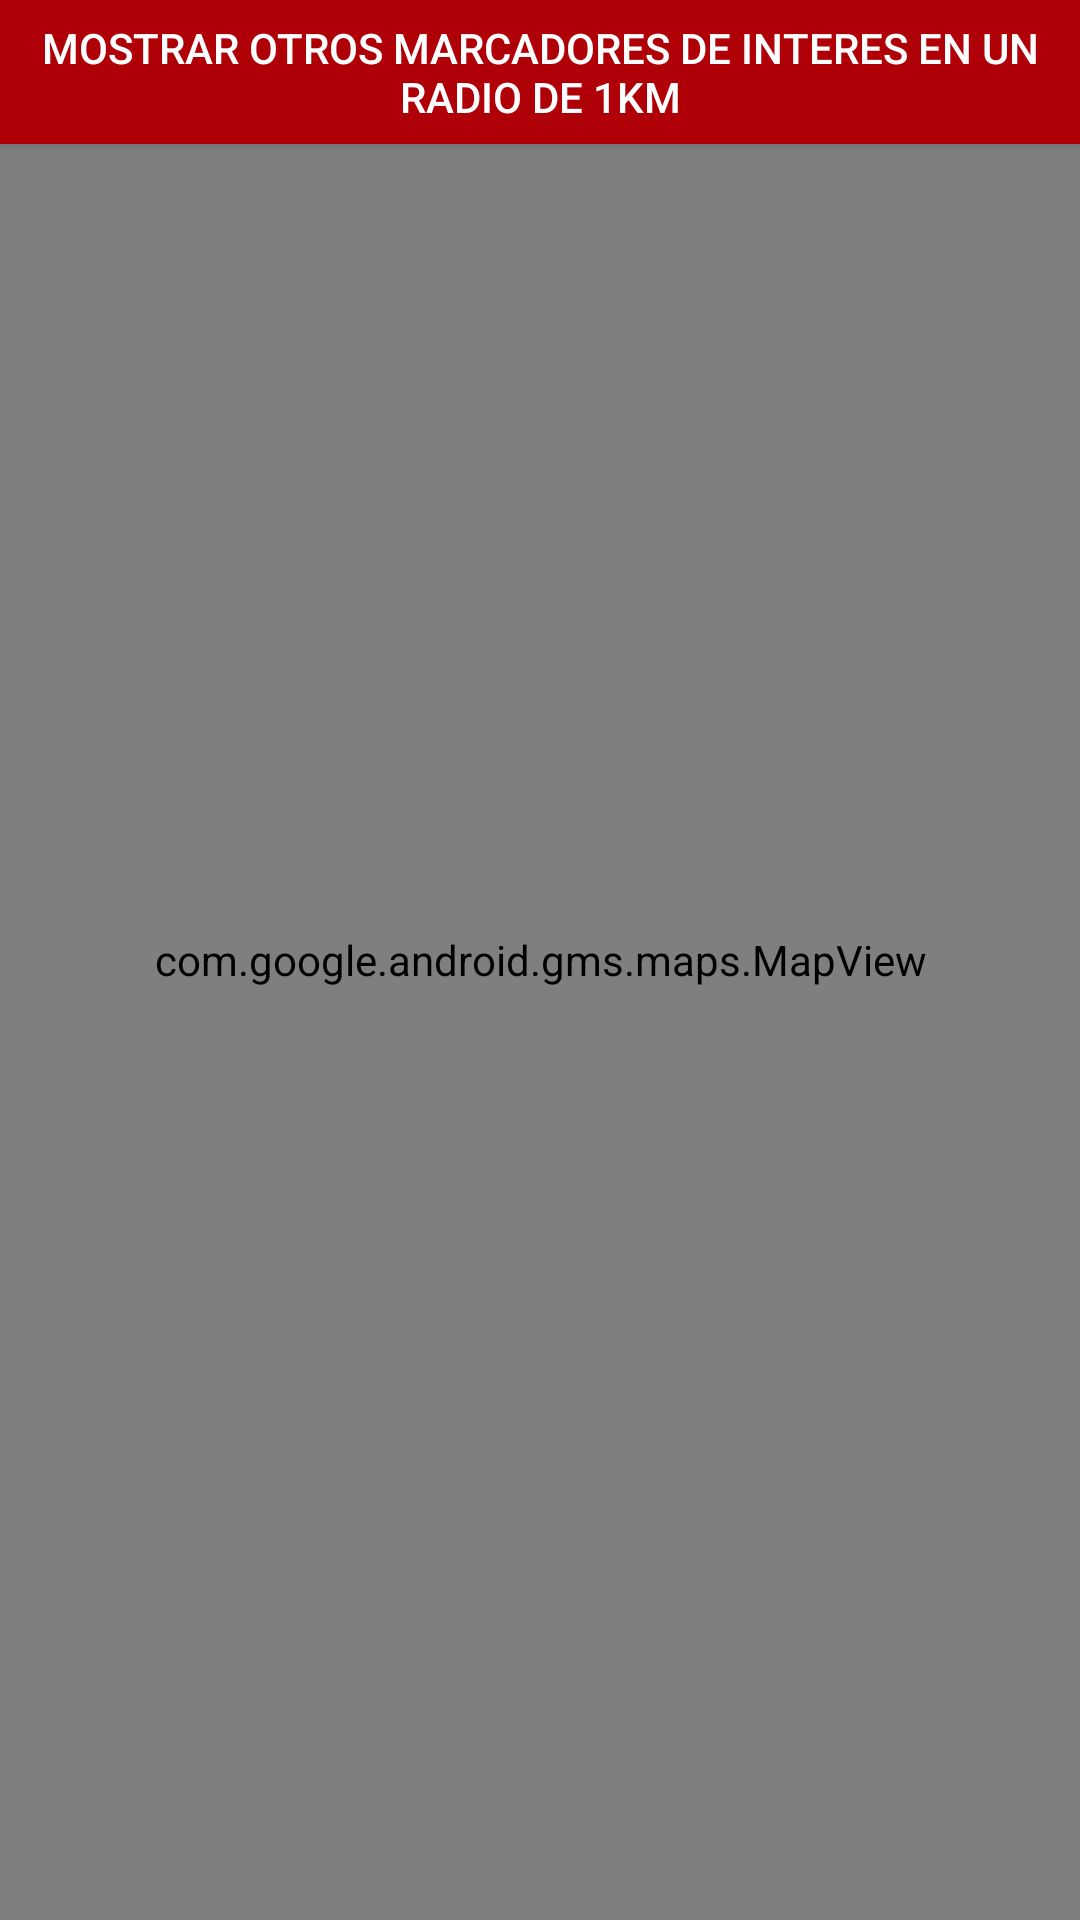

Here is an Android app screen rendered from its layout file. Give the layout XML and the strings, colors and styles it references.
<!-- AndroidManifest.xml: application theme AppTheme -->
<!-- res/layout/tab_2.xml -->
<?xml version="1.0" encoding="utf-8"?>
<RelativeLayout xmlns:android="http://schemas.android.com/apk/res/android"
    android:layout_width="match_parent"
    android:layout_height="match_parent">

    <LinearLayout
        android:orientation="vertical"
        android:layout_width="fill_parent"
        android:layout_height="fill_parent">

        <com.google.android.gms.maps.MapView
            android:id="@+id/mapView"
            class="com.google.android.gms.maps.SupportMapFragment"
            android:layout_width="match_parent"
            android:layout_height="match_parent" />
    </LinearLayout>

    <Button
        android:layout_width="fill_parent"
        android:layout_height="wrap_content"
        android:text="MOSTRAR OTROS MARCADORES DE INTERES EN UN RADIO DE 1KM"
        android:id="@+id/boton_mostrar"
        android:background="@color/rojomodesto"
        android:textColor="#ffffff"/>
</RelativeLayout>
<!-- resources referenced by this layout -->
<resources>
  <color name="rojomodesto">#B00007</color>
  <style name="AppTheme" parent="Theme.AppCompat.Light.NoActionBar">
          
          <item name="colorPrimary">@color/rojomodesto</item>
          <item name="colorPrimaryDark">@android:color/holo_orange_dark</item>
      </style>
</resources>
